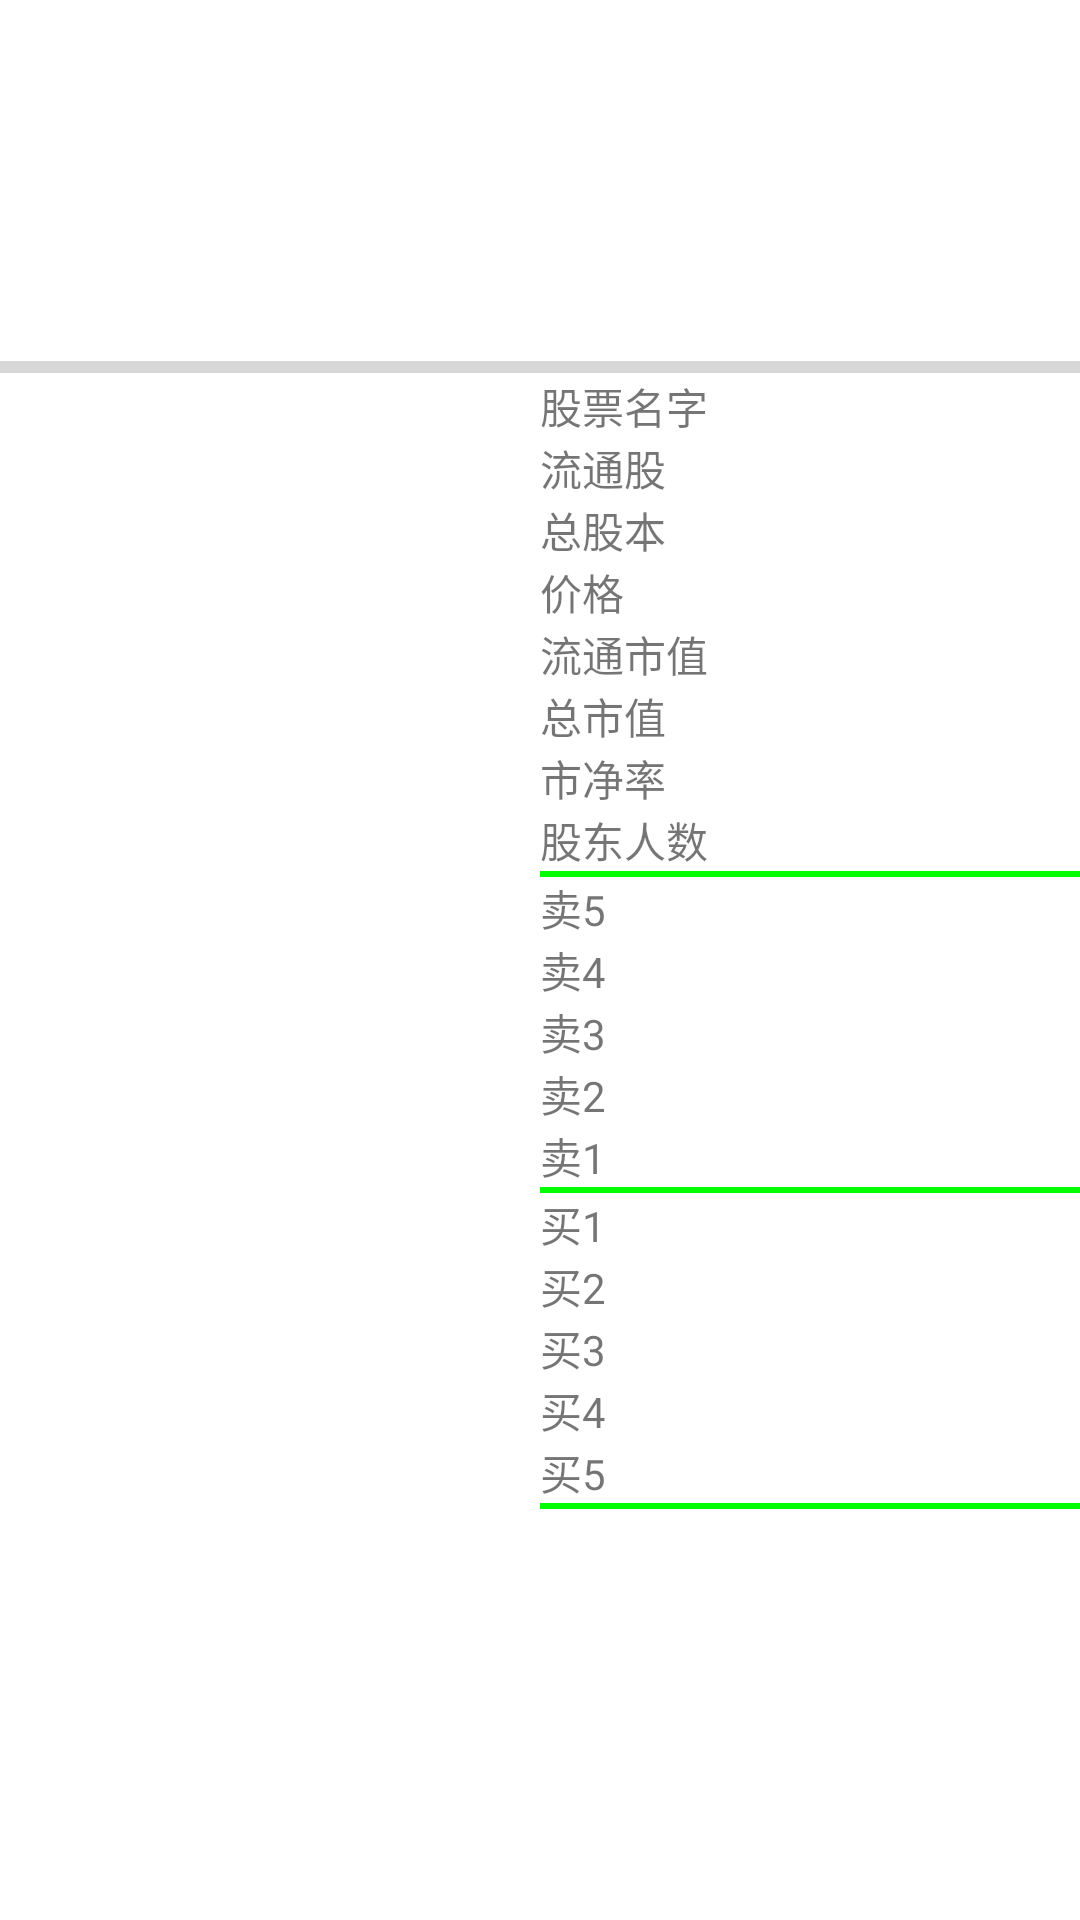

Produce the Android XML layout that renders to this screen, including the resource entries it uses.
<!-- AndroidManifest.xml: fallback theme Theme.MaterialComponents.DayNight.NoActionBar -->
<!-- res/layout/activity_wudang.xml -->
<?xml version="1.0" encoding="utf-8"?>
<LinearLayout xmlns:android="http://schemas.android.com/apk/res/android"
    android:layout_width="match_parent" android:layout_height="match_parent"
    android:orientation="vertical">

   <TextView
       android:id="@+id/process"
       android:layout_width="match_parent"
       android:layout_height="30dp"
       style="@style/common_text"/>
    <TextView
        android:id="@+id/count"
        android:layout_width="match_parent"
        android:layout_height="30dp"
        style="@style/common_text"/>

    <TextView
        android:id="@+id/remainCount"
        android:layout_width="match_parent"
        android:layout_height="30dp"
        style="@style/common_text"/>
    <TextView
        android:id="@+id/status"
        android:layout_width="match_parent"
        android:layout_height="30dp"
        style="@style/common_text"/>
    <ProgressBar android:id="@+id/progress_horizontal"
        style="?android:attr/progressBarStyleHorizontal"
        android:layout_width="match_parent"
        android:layout_height="5dp"
         />

 <LinearLayout
     android:layout_width="match_parent"
     android:layout_height="match_parent"
     android:orientation="horizontal">
  <ListView
      android:id="@+id/results"
      android:layout_width="0dp"
      android:layout_height="match_parent"
      android:layout_weight="1"
      />
  <LinearLayout
      android:layout_width="0dp"
      android:layout_height="match_parent"
      android:orientation="vertical"
      android:layout_weight="1">
   <TextView
       android:layout_width="match_parent"
       android:layout_height="wrap_content"
       android:id="@+id/stockName"
       android:text="股票名字"/>
   <TextView
       android:layout_width="match_parent"
       android:layout_height="wrap_content"
       android:id="@+id/liutonggu"
       android:text="流通股"/>
   <TextView
       android:layout_width="match_parent"
       android:layout_height="wrap_content"
       android:id="@+id/zongguben"
       android:text="总股本"/>
   <TextView
       android:layout_width="match_parent"
       android:layout_height="wrap_content"
       android:id="@+id/price"
       android:text="价格"/>
   <TextView
       android:layout_width="match_parent"
       android:layout_height="wrap_content"
       android:id="@+id/liutongshizhi"
       android:text="流通市值"/>
   <TextView
       android:layout_width="match_parent"
       android:layout_height="wrap_content"
       android:id="@+id/zongshizhi"
       android:text="总市值"/>
   <TextView
       android:layout_width="match_parent"
       android:layout_height="wrap_content"
       android:id="@+id/shijinglv"
       android:text="市净率"/>
   <TextView
       android:layout_width="match_parent"
       android:layout_height="wrap_content"
       android:id="@+id/gudongrenshu"
       android:text="股东人数"/>
   <View android:layout_height="2dp" android:layout_width="match_parent"
       android:background="#ff00ff00" />
   <TextView
       android:layout_width="match_parent"
       android:layout_height="wrap_content"
       android:id="@+id/s5"
       android:text="卖5"/>
   <TextView
       android:layout_width="match_parent"
       android:layout_height="wrap_content"
       android:id="@+id/s4"
       android:text="卖4"/>
   <TextView
       android:layout_width="match_parent"
       android:layout_height="wrap_content"
       android:id="@+id/s3"
       android:text="卖3"/>
   <TextView
       android:layout_width="match_parent"
       android:layout_height="wrap_content"
       android:id="@+id/s2"
       android:text="卖2"/>
   <TextView
       android:layout_width="match_parent"
       android:layout_height="wrap_content"
       android:id="@+id/s1"
       android:text="卖1"/>
   <View android:layout_height="2dp" android:layout_width="match_parent"
       android:background="#ff00ff00" />
   <TextView
       android:layout_width="match_parent"
       android:layout_height="wrap_content"
       android:id="@+id/b1"
       android:text="买1"/>
   <TextView
       android:layout_width="match_parent"
       android:layout_height="wrap_content"
       android:id="@+id/b2"
       android:text="买2"/>
   <TextView
       android:layout_width="match_parent"
       android:layout_height="wrap_content"
       android:id="@+id/b3"
       android:text="买3"/>
   <TextView
       android:layout_width="match_parent"
       android:layout_height="wrap_content"
       android:id="@+id/b4"
       android:text="买4"/>
   <TextView
       android:layout_width="match_parent"
       android:layout_height="wrap_content"
       android:id="@+id/b5"
       android:text="买5"/>
   <View android:layout_height="2dp" android:layout_width="match_parent"
       android:background="#ff00ff00" />

  </LinearLayout>
 </LinearLayout>


</LinearLayout>
<!-- resources referenced by this layout -->
<resources>
  <style name="common_text">
          <item name="android:textSize">20dp</item>
          <item name="android:gravity">center_vertical</item>
          <item name="android:textColor">#f00</item>
      </style>
</resources>
